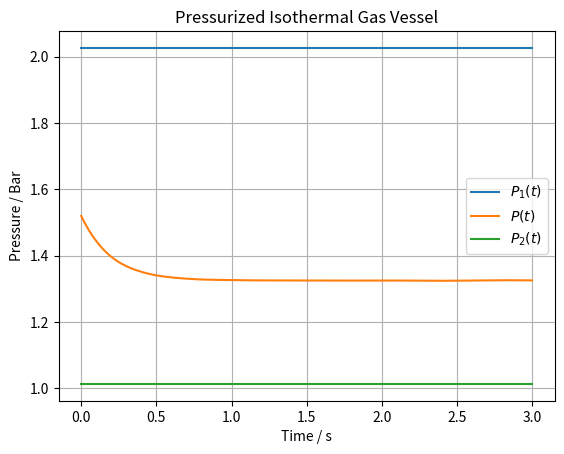

Reproduce this figure in Python. (Note: this script raises an exception after producing the figure.)
import os
from typing import Final

import matplotlib.pyplot as plt
import numpy as np
from scipy import constants as C
from scipy.integrate import solve_ivp

# --- Model Constants ---
V: Final[float] = 1
"""Vessel volume [m^3]"""

R: Final[float] = C.R
"""Universal gas constant [J/(mol*K)]"""

MM: Final[float] = 0.0289647
"""Molar mass of gas (air) [kg/mol]"""

T: Final[float] = 293
"""Gas temperature [K]"""

k1: Final[float] = 0.01
"""Inlet flow coefficient [kg/(s*Pa^0.5)]"""

k2: Final[float] = 0.015
"""Outlet flow coefficient [kg/(s*Pa^0.5)]"""


# --- System Dynamics ---
def model(t: float, P: float, P1: float, P2: float):
    """
    Differential equation for the vessel pressure.

    Parameters:
    - t: time [s]
    - P: pressure inside the vessel [m]
    - P1: inlet pressure [Pa]
    - P2: outlet pressure [Pa]
    """
    dPdt = (R * T / (V * MM)) * (k1 * np.sqrt(P1 - P) - k2 * np.sqrt(P - P2))
    return dPdt


# --- Model Inputs ---
P1 = C.atm * 2
"""Inlet pressure [Pa]"""

P2 = C.atm
"""Outlet pressure [Pa]"""

# --- Simulation ---
P0 = C.atm * 1.5  # Initial pressure [Pa]
t = np.linspace(0, 3, 1000)  # Simulation time [s]
sol = solve_ivp(model, [t[0], t[-1]], [P0], t_eval=t, args=(P1, P2))

# --- Model Output ---
P = sol.y[0]
"""Pressure inside the vessel [Pa]"""

# --- Plot results ---
# Convert pressure from Pa to bar for easier visualization
plt.plot(sol.t, P1 * 1e-5 * np.ones_like(sol.t), label="$P_1(t)$")
plt.plot(sol.t, P * 1e-5, label="$P(t)$")
plt.plot(sol.t, P2 * 1e-5 * np.ones_like(sol.t), label="$P_2(t)$")

plt.xlabel("Time / s")
plt.ylabel("Pressure / Bar")
plt.title("Pressurized Isothermal Gas Vessel")
plt.grid(True)
plt.legend()

# Save plot to file
script_dir = os.path.dirname(os.path.abspath(__file__))
os.makedirs(os.path.join(script_dir, "simulations"), exist_ok=True)
save_path = os.path.join(script_dir, "simulations", "scipy.png")
plt.savefig(save_path)
print(f"Plot saved to {save_path}")
